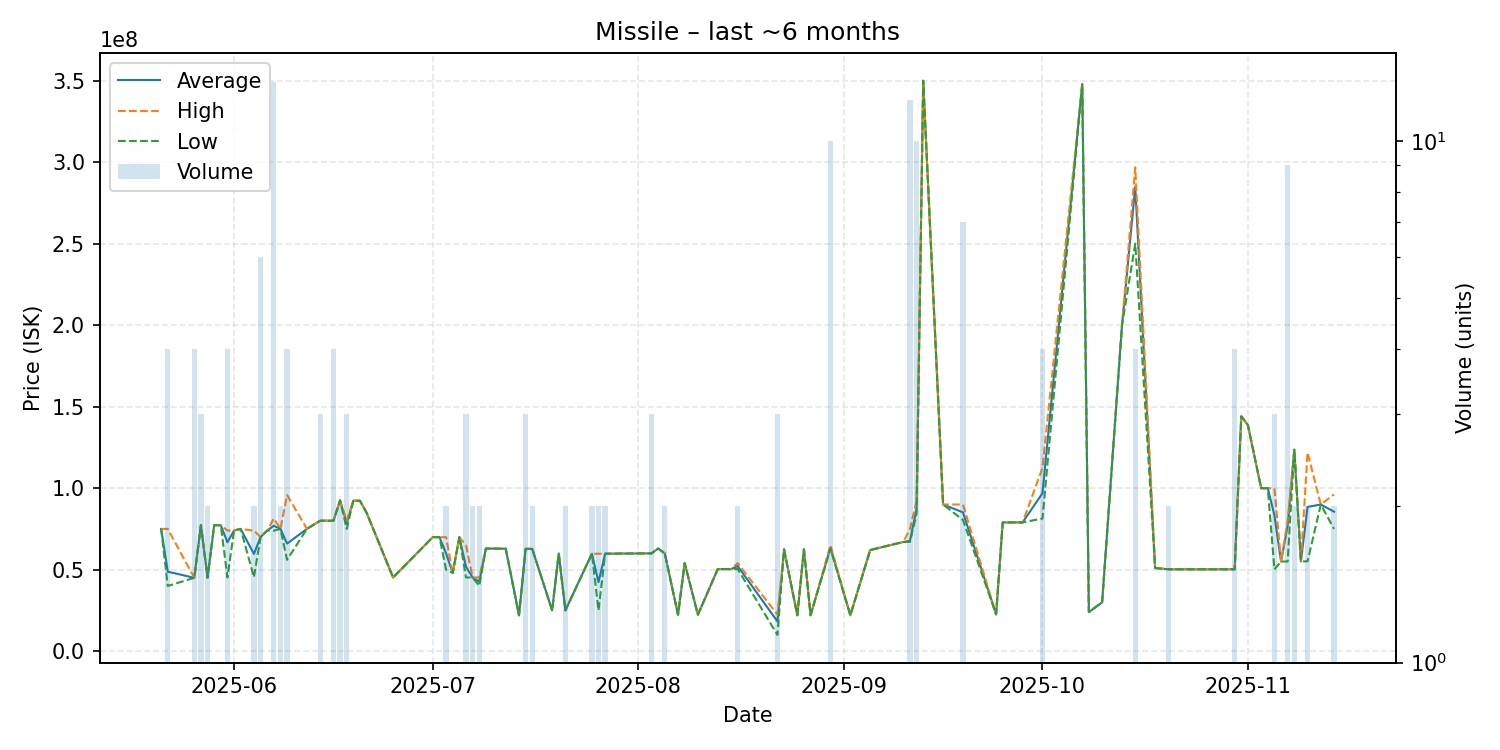

Data behind this chart, as committed beside it:
date, average, highest, lowest, order_count, volume
2025-05-21, 74990000, 74990000, 74990000, 1, 1
2025-05-22, 48757500, 75000000, 40010000, 4, 4
2025-05-26, 45010000, 45010000, 45010000, 1, 4
2025-05-27, 77370000, 77370000, 77370000, 3, 3
2025-05-28, 45065000, 45070000, 45060000, 2, 2
2025-05-29, 77300000, 77300000, 77300000, 1, 1
2025-05-30, 77280000, 77280000, 77280000, 1, 1
2025-05-31, 66810000, 74000000, 45240000, 4, 4
2025-06-01, 74000000, 74000000, 74000000, 1, 1
2025-06-02, 74990000, 74990000, 74990000, 1, 1
2025-06-04, 59665000, 73980000, 45350000, 2, 2
2025-06-05, 69995000, 70000000, 69990000, 2, 6
2025-06-06, 73990000, 73990000, 73990000, 1, 1
2025-06-07, 76941538, 81400000, 73895000, 10, 13
2025-06-08, 75025000, 75030000, 75020000, 2, 2
2025-06-09, 65990000, 95810000, 56050000, 2, 4
2025-06-12, 75050000, 75050000, 75050000, 1, 1
2025-06-14, 80023333, 80030000, 80020000, 2, 3
2025-06-15, 80040000, 80040000, 80040000, 1, 1
2025-06-16, 80035000, 80040000, 80030000, 3, 4
2025-06-17, 92515000, 92550000, 92480000, 2, 2
2025-06-18, 78333333, 80000000, 75000000, 3, 3
2025-06-19, 92360000, 92360000, 92360000, 1, 1
2025-06-20, 92240000, 92240000, 92240000, 1, 1
2025-06-21, 84970000, 84970000, 84970000, 1, 1
2025-06-25, 45210000, 45210000, 45210000, 1, 1
2025-07-01, 69990000, 69990000, 69990000, 1, 1
2025-07-02, 69940000, 69940000, 69940000, 1, 1
2025-07-03, 59970000, 69940000, 50000000, 2, 2
2025-07-04, 48010000, 48010000, 48010000, 1, 1
2025-07-05, 69950000, 69950000, 69950000, 1, 1
2025-07-06, 51813333, 65000000, 45220000, 2, 3
2025-07-07, 45210000, 45210000, 45210000, 1, 2
2025-07-08, 42605000, 45200000, 40010000, 2, 2
2025-07-09, 62970000, 62970000, 62970000, 1, 1
2025-07-12, 62860000, 62860000, 62860000, 1, 1
2025-07-14, 22020000, 22020000, 22020000, 1, 1
2025-07-15, 62760000, 62760000, 62760000, 3, 3
2025-07-16, 62770000, 62770000, 62770000, 2, 2
2025-07-19, 25020000, 25020000, 25020000, 1, 1
2025-07-20, 59960000, 59960000, 59960000, 1, 1
2025-07-21, 25020000, 25020000, 25020000, 2, 2
2025-07-25, 59765000, 59770000, 59760000, 2, 2
2025-07-26, 42390000, 59780000, 25000000, 2, 2
2025-07-27, 59805000, 59820000, 59790000, 2, 2
2025-08-02, 59990000, 59990000, 59990000, 1, 1
2025-08-03, 59990000, 59995000, 59985000, 3, 3
2025-08-04, 63000000, 63000000, 63000000, 1, 1
2025-08-05, 59950000, 60000000, 59900000, 2, 2
2025-08-07, 22350000, 22350000, 22350000, 1, 1
2025-08-08, 54000000, 54000000, 54000000, 1, 1
2025-08-10, 22360000, 22360000, 22360000, 1, 1
2025-08-13, 50350000, 50350000, 50350000, 1, 1
2025-08-15, 50350000, 50350000, 50350000, 1, 1
2025-08-16, 52185000, 54000000, 50370000, 2, 2
2025-08-22, 18259000, 22390000, 9997000, 3, 3
2025-08-23, 62410000, 62410000, 62410000, 1, 1
2025-08-25, 22040000, 22040000, 22040000, 1, 1
2025-08-26, 62440000, 62440000, 62440000, 1, 1
2025-08-27, 22040000, 22040000, 22040000, 1, 1
... 34 more rows
